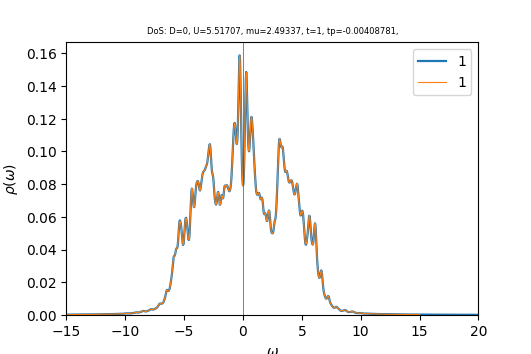

Data behind this chart, as committed beside it:
w	up_1	down_1	cumul_up_1	cumul_down_1	
-15	0.0002443	0.0002628	0	0
-14.96	0.0002456	0.0002643	8.60503e-06	9.26037e-06
-14.93	0.000247	0.0002659	1.72579e-05	1.85754e-05
-14.89	0.0002484	0.0002675	2.59592e-05	2.79457e-05
-14.86	0.0002498	0.0002691	3.47094e-05	3.73721e-05
-14.82	0.0002512	0.0002707	4.3509e-05	4.68558e-05
-14.79	0.0002526	0.0002724	5.23586e-05	5.63983e-05
-14.75	0.000254	0.0002741	6.12588e-05	6.60009e-05
-14.72	0.0002555	0.0002758	7.02104e-05	7.56649e-05
-14.68	0.000257	0.0002776	7.92142e-05	8.53907e-05
-14.65	0.0002585	0.0002793	8.82709e-05	9.51774e-05
-14.61	0.00026	0.000281	9.73809e-05	0.000105
-14.58	0.0002616	0.0002827	0.0001065	0.0001149
-14.54	0.0002631	0.0002843	0.0001158	0.0001249
-14.51	0.0002647	0.000286	0.000125	0.0001349
-14.47	0.0002663	0.0002878	0.0001344	0.000145
-14.44	0.0002678	0.0002895	0.0001437	0.0001551
-14.4	0.0002693	0.0002914	0.0001532	0.0001653
-14.37	0.0002709	0.0002932	0.0001627	0.0001756
-14.33	0.0002724	0.0002951	0.0001722	0.000186
-14.3	0.000274	0.000297	0.0001818	0.0001964
-14.26	0.0002757	0.0002988	0.0001915	0.0002068
-14.23	0.0002773	0.0003007	0.0002012	0.0002174
-14.19	0.000279	0.0003027	0.000211	0.000228
-14.16	0.0002807	0.0003047	0.0002208	0.0002386
-14.12	0.0002824	0.0003069	0.0002307	0.0002494
-14.09	0.0002842	0.0003091	0.0002407	0.0002602
-14.05	0.000286	0.0003115	0.0002507	0.0002711
-14.02	0.0002878	0.0003139	0.0002608	0.0002821
-13.98	0.0002896	0.0003162	0.0002709	0.0002932
-13.95	0.0002915	0.0003184	0.0002811	0.0003044
-13.91	0.0002934	0.0003205	0.0002914	0.0003156
-13.88	0.0002953	0.0003225	0.0003017	0.0003269
-13.84	0.0002972	0.0003245	0.0003121	0.0003383
-13.81	0.0002992	0.0003266	0.0003226	0.0003497
-13.77	0.0003013	0.0003286	0.0003332	0.0003612
-13.74	0.0003034	0.0003307	0.0003438	0.0003728
-13.7	0.0003055	0.0003326	0.0003545	0.0003845
-13.67	0.0003075	0.0003345	0.0003653	0.0003962
-13.63	0.0003093	0.0003365	0.0003761	0.000408
-13.6	0.0003112	0.0003387	0.000387	0.0004198
-13.56	0.0003131	0.0003409	0.000398	0.0004318
-13.53	0.000315	0.0003432	0.000409	0.0004438
-13.49	0.000317	0.0003456	0.0004201	0.0004559
-13.46	0.0003191	0.0003482	0.0004313	0.0004681
-13.42	0.0003213	0.0003508	0.0004426	0.0004804
-13.39	0.0003236	0.0003536	0.0004539	0.0004928
-13.35	0.0003258	0.0003566	0.0004653	0.0005053
-13.32	0.0003281	0.0003597	0.0004768	0.0005179
-13.28	0.0003302	0.000363	0.0004884	0.0005306
-13.25	0.0003323	0.0003664	0.0005	0.0005434
-13.21	0.0003344	0.0003696	0.0005117	0.0005564
-13.18	0.0003366	0.0003726	0.0005235	0.0005694
-13.14	0.000339	0.0003753	0.0005354	0.0005826
-13.11	0.0003415	0.0003778	0.0005474	0.0005958
-13.07	0.0003441	0.0003801	0.0005594	0.0006091
-13.04	0.0003469	0.0003823	0.0005716	0.0006225
-13	0.0003495	0.0003845	0.0005838	0.000636
-12.97	0.0003522	0.0003868	0.0005962	0.0006496
-12.93	0.0003547	0.0003893	0.0006086	0.0006632
... 940 more rows
